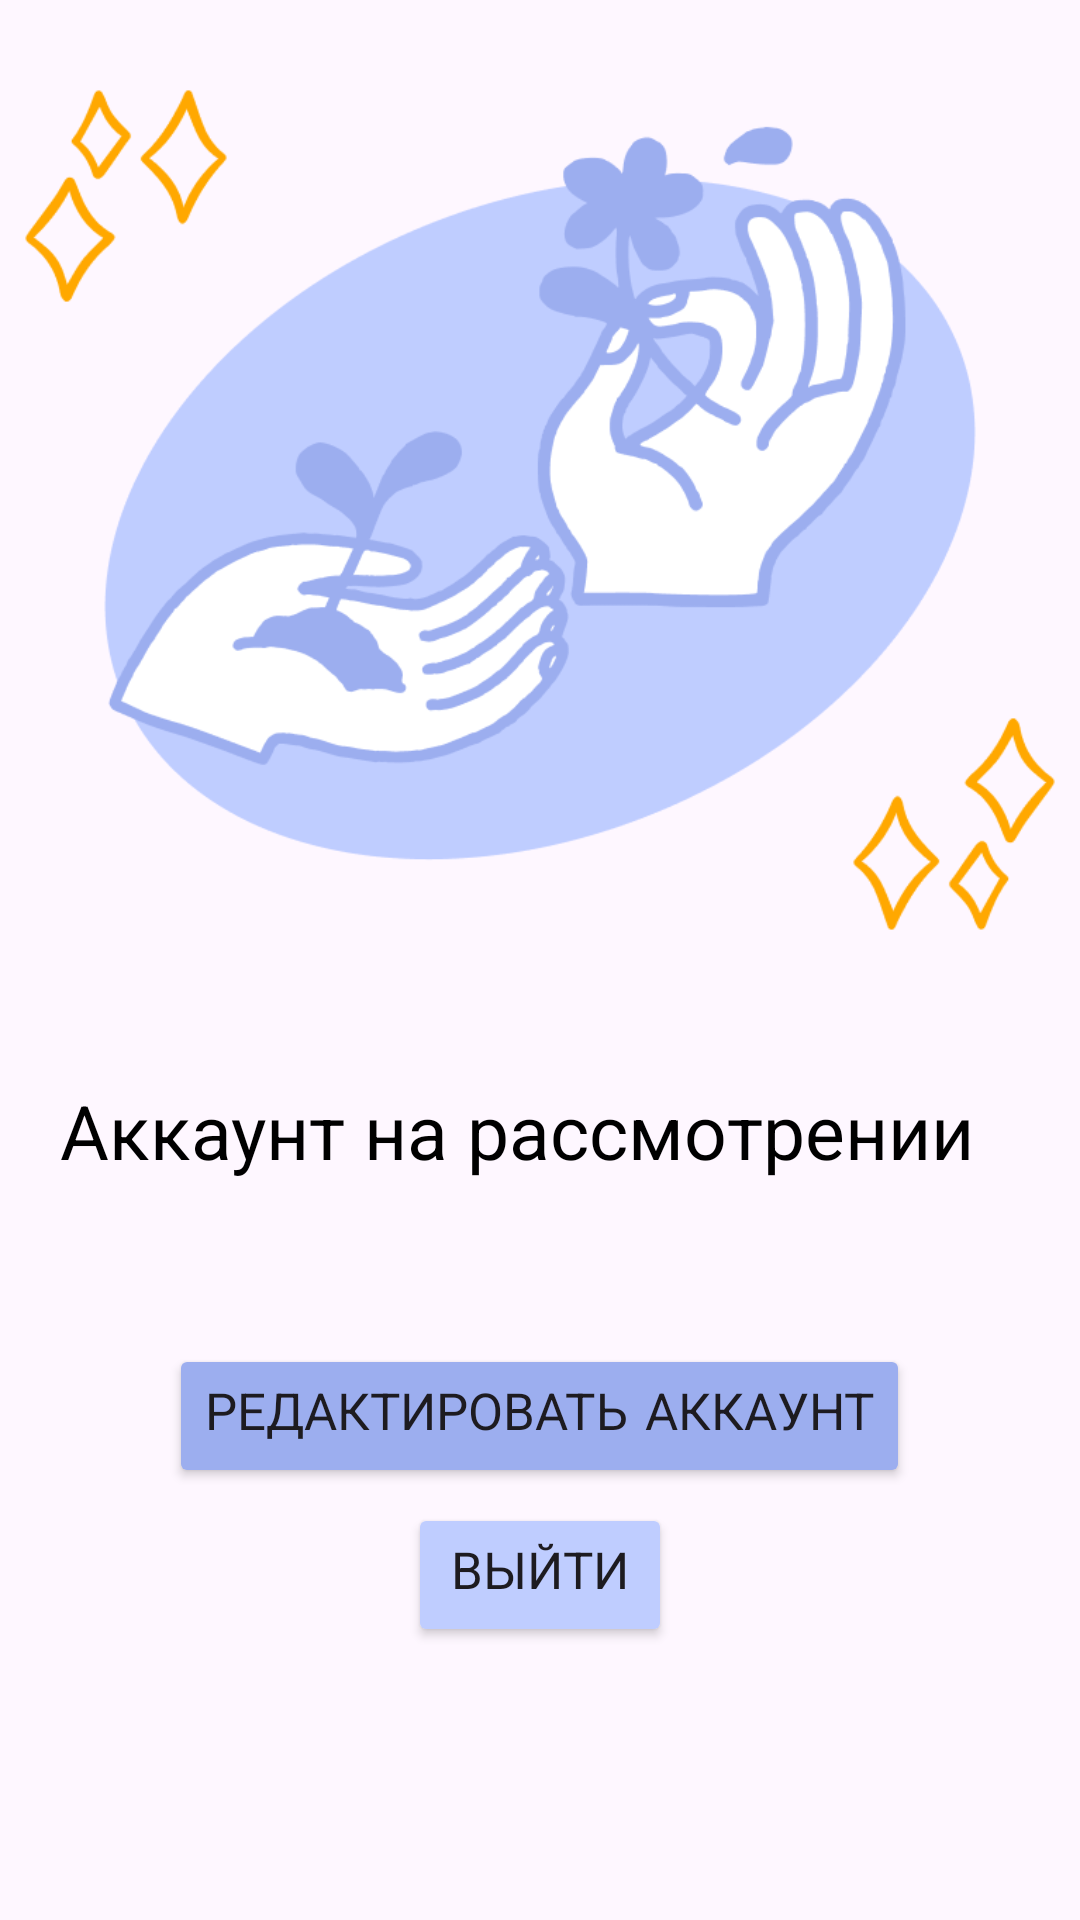

Reconstruct the res/layout file that produces this screen, plus the resources it refers to.
<!-- AndroidManifest.xml: application theme Theme.DiplomaST -->
<!-- res/layout/activity_blank.xml -->
<?xml version="1.0" encoding="utf-8"?>
<LinearLayout xmlns:android="http://schemas.android.com/apk/res/android"
    xmlns:app="http://schemas.android.com/apk/res-auto"
    xmlns:tools="http://schemas.android.com/tools"
    android:id="@+id/main"
    android:orientation="vertical"
    android:layout_width="match_parent"
    android:layout_height="match_parent"
    tools:context=".BlankActivity">

    <ImageView
        android:layout_width="match_parent"
        android:layout_height="300dp"
        android:layout_marginTop="20dp"
        android:src="@drawable/about_pic"/>
    <TextView android:id="@+id/blank_title"
        android:layout_width="match_parent"
        android:layout_height="wrap_content"
        android:layout_marginTop="40dp"
        android:layout_marginHorizontal="20dp"
        android:textSize="25dp"
        android:textColor="@color/black"
        android:text="Аккаунт на рассмотрении"/>
    <TextView android:id="@+id/blank_content"
        android:layout_width="match_parent"
        android:layout_height="wrap_content"
        android:layout_marginTop="10dp"
        android:layout_marginHorizontal="20dp"
        android:textSize="18dp"
        android:textColor="@color/gray"/>
    <Button android:id="@+id/edit_btn" android:onClick="EditOnClick"
        android:layout_width="wrap_content"
        android:layout_height="wrap_content"
        android:layout_marginTop="20dp"
        android:layout_gravity="center"
        android:backgroundTint="@color/purple"
        android:text="Редактировать аккаунт" android:textSize="17dp" android:fontFamily="casual"/>
    <Button android:id="@+id/exit_btn" android:onClick="ExitOnClick"
        android:layout_width="wrap_content"
        android:layout_height="wrap_content"
        android:layout_marginTop="5dp"
        android:layout_marginBottom="15dp"
        android:layout_gravity="center"
        android:backgroundTint="@color/siren"
        android:text="Выйти" android:textSize="17dp" android:fontFamily="casual"/>

</LinearLayout>
<!-- resources referenced by this layout -->
<resources>
  <color name="black">#FF000000</color>
  <color name="gray">#8f959e</color>
  <color name="purple">#9CAEEF</color>
  <color name="siren">#BFCDFF</color>
  <!-- drawable about_pic: png bitmap (drawable, 46132 bytes) -->
  <style name="Theme.DiplomaST" parent="Base.Theme.DiplomaST" />
  <style name="Base.Theme.DiplomaST" parent="Theme.Material3.Light.NoActionBar">
          
          
      </style>
</resources>
